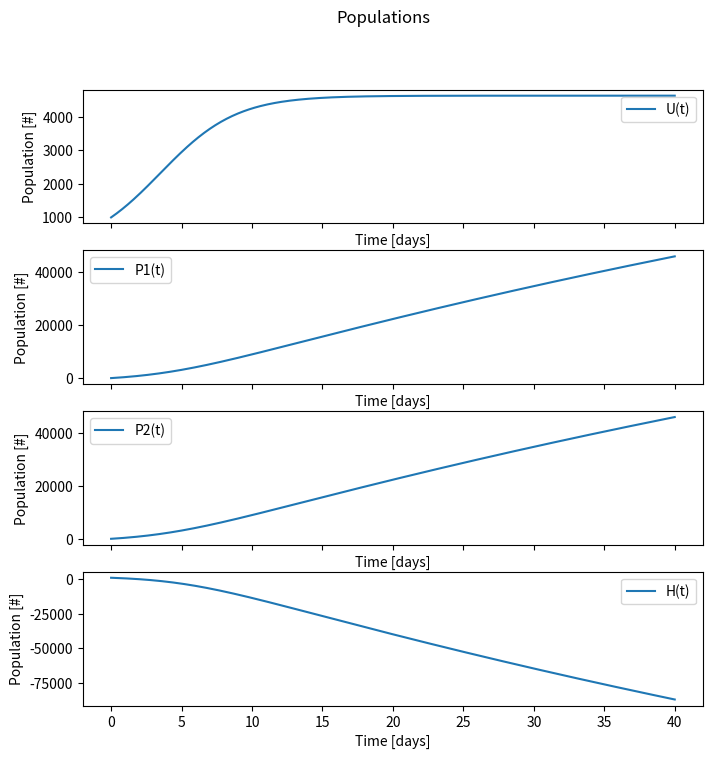
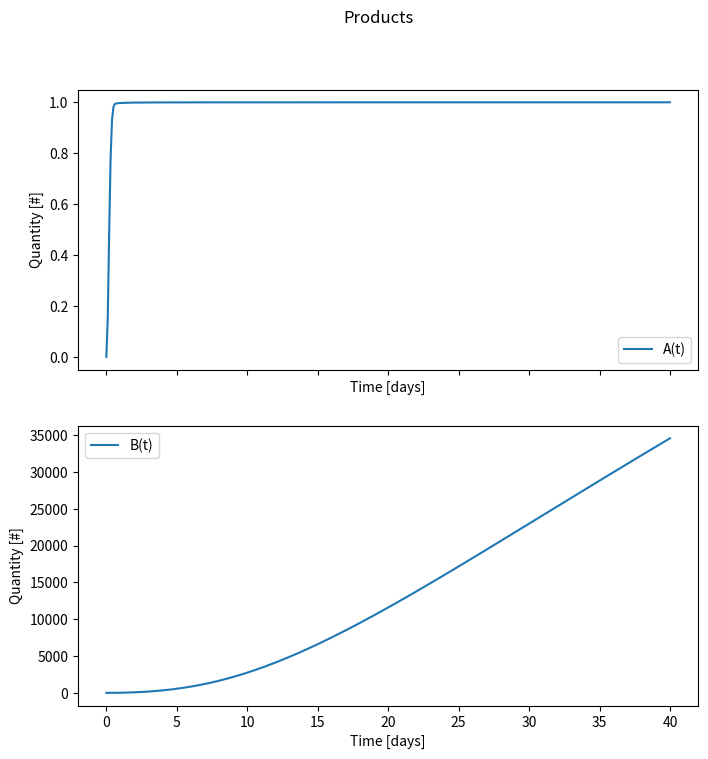
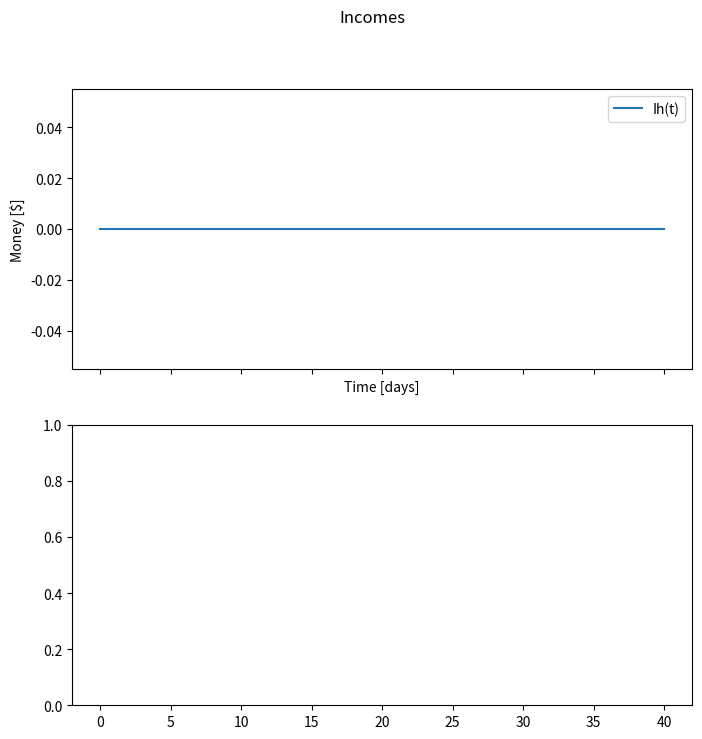

Generate these figures, in order, with matplotlib:
#!/usr/bin/python

import os, sys

import numpy as np
from scipy import integrate 
import matplotlib.pyplot as plt

k1 = 0.8 # Fertility rate
k2 = 0.1 # Death rate
CarryingCapacity = 1e4 # Limiting
hup1 = 0.33 # Conversion rate the productores 1
hup2 = 0.33 # Conversion rate the productores 2
dp1 = 0.01 # Exit of P1
dp2 = 0.01 # Exit of P1
da = 0.1 # Exit of A
db = 0.1 # Exit of B
pa = 0.1 # Production rate for A by P1
pb = 0.1 # Production rate for B by P2
cab = 0.1 # Conversion rate for a in b
lh1=1.0
meanSalary=10

def model(z, t, H):
  U, P1, P2, A, B, Ih = z
  
  dUdt = k1*U*( CarryingCapacity - U ) / CarryingCapacity -k2*U - hup1*U
  dP1dt = hup1*U -dp1*P1
  dP2dt = hup2*U -dp2*P2
  dAdt =  pa*P1 - cab*A*P2 - da*A
  dBdt =  cab*A*P2 - db*B
  dIhdt = meanSalary*lh1*H*P1
  
  dzdt = [dUdt, dP1dt, dP2dt, dAdt, dBdt, dIhdt]
  return dzdt

if __name__ == '__main__':
  # Initial conditions
  U_0 = 1e3;   P1_0 = 0; P2_0 = 0; A_0 = 0; B_0 = 0; Ih_0 = 0;
  z0 = [U_0, P1_0, P2_0, A_0, B_0, Ih_0]
   
  # Timepoints
  n = 401; t = np.linspace(0,40,n)
  
  # Input
  H = np.empty_like(t);
  H[0] = U_0
  # Store
  x_U = np.empty_like(t); x_P1 = np.empty_like(t); x_P2 = np.empty_like(t);
  x_A = np.empty_like(t); x_B = np.empty_like(t);
  x_Ih = np.empty_like(t);
  x_U[0] = z0[0]; x_P1[0] = z0[1]; x_P1[0] = z0[2];
  x_A[0] = z0[3]; x_B[0] = z0[4];
  x_Ih[0] = z0[5];
  # solve ODE
  for i in range(1,n):
    # span for next time step
    tspan = [t[i-1],t[i]]
    # solve for next step
    z = integrate.odeint(model, z0, tspan, args=(H[i],))
    # Store solution
    x_U[i] = z[1][0]; x_P1[i] = z[1][1]; x_P2[i] = z[1][2]; 
    x_A[i] = z[1][3]; x_B[i] = z[1][4];
    x_Ih[i] = z[1][5];
    # Update inputs
    H[i] = x_U[i] - x_P1[i] - x_P2[i] 
    # next initial condition
    z0 = z[1]
  
  fig, ax = plt.subplots(4, sharex=True, figsize=(8,8))
  fig.suptitle("Populations")  
  ax[0].plot(t, x_U, label="U(t)")
  ax[0].set_ylabel('Population [#]')
  ax[0].set_xlabel('Time [days]')
  ax[0].legend(loc='best')
  ax[1].plot(t, x_P1, label="P1(t)")  
  ax[1].set_ylabel('Population [#]')
  ax[1].set_xlabel('Time [days]')
  ax[1].legend(loc='best')  
  ax[2].plot(t, x_P2, label="P2(t)")  
  ax[2].set_ylabel('Population [#]')
  ax[2].set_xlabel('Time [days]')
  ax[2].legend(loc='best')
  ax[3].plot(t, H, label="H(t)")  
  ax[3].set_ylabel('Population [#]')
  ax[3].set_xlabel('Time [days]')
  ax[3].legend(loc='best')      
  plt.savefig("population.png")
  
  fig, ax = plt.subplots(2, sharex=True, figsize=(8,8))
  fig.suptitle("Products")  
  ax[0].plot(t, x_A, label="A(t)")
  ax[0].set_ylabel('Quantity [#]')
  ax[0].set_xlabel('Time [days]')
  ax[0].legend(loc='best')
  ax[1].plot(t, x_B, label="B(t)")  
  ax[1].set_ylabel('Quantity [#]')
  ax[1].set_xlabel('Time [days]')
  ax[1].legend(loc='best')  
  plt.savefig("products.png")
  
  fig, ax = plt.subplots(2, sharex=True, figsize=(8,8))
  fig.suptitle("Incomes")  
  ax[0].plot(t, x_Ih, label="Ih(t)")
  ax[0].set_ylabel('Money [$]')
  ax[0].set_xlabel('Time [days]')
  ax[0].legend(loc='best')

  plt.savefig("incomes.png")
  
